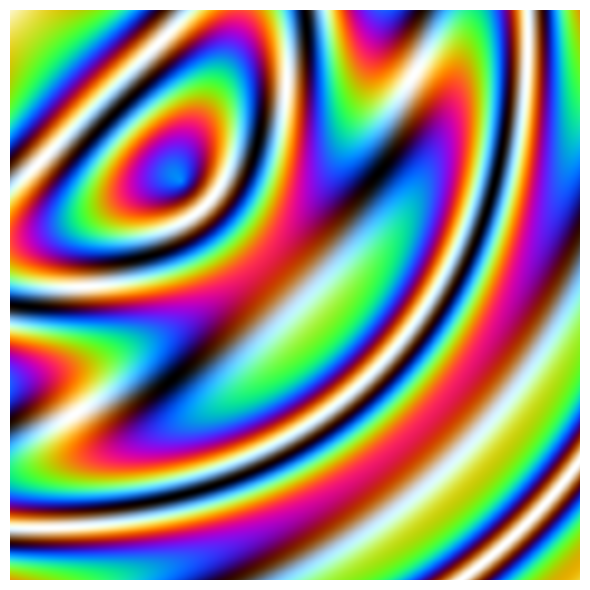

Write the Python code that produced this figure.
import numpy as np
import matplotlib.pyplot as plt

size = 512
x = np.linspace(0, 1, size)
y = np.linspace(0, 1, size)
X, Y = np.meshgrid(x, y)

distance_from_corner = np.sqrt( (X-0.3) **2 + (Y-0.3) **2)
distance_from_corner2 = np.sqrt( (X+0.5) **3 + (Y+0.5) **3)


R = np.sin(10 * np.pi * distance_from_corner + 2 * np.pi / 3 * ( np.cos(5 * np.pi * distance_from_corner2 /np.pi *2)))
G = np.sin(10 * np.pi * distance_from_corner + 4 * np.pi / 3 * ( np.cos(5 * np.pi * distance_from_corner2 /np.pi *2)))
B = np.sin(10 * np.pi * distance_from_corner + 6 * np.pi / 3 * ( np.cos(5 * np.pi * distance_from_corner2 /np.pi *2)))

R = R * 0.3 + 0.7  # daha yumuşak kırmızı
G = G * 0.3 + 0.75 # açık yeşilimsi ton
B = B * 0.3 + 0.8  # açık mavi/lila ton


R_norm = (R - R.min()) / (R.max() - R.min())
G_norm = (G - G.min()) / (G.max() - G.min()) 
B_norm = (B - B.min()) / (B.max() - B.min()) # düzeltildi

rgb_image = np.stack([R_norm, G_norm, B_norm], axis=-1)

plt.figure(figsize=(6, 6))
plt.imshow(rgb_image)
plt.axis('off')
plt.tight_layout()
plt.show()
